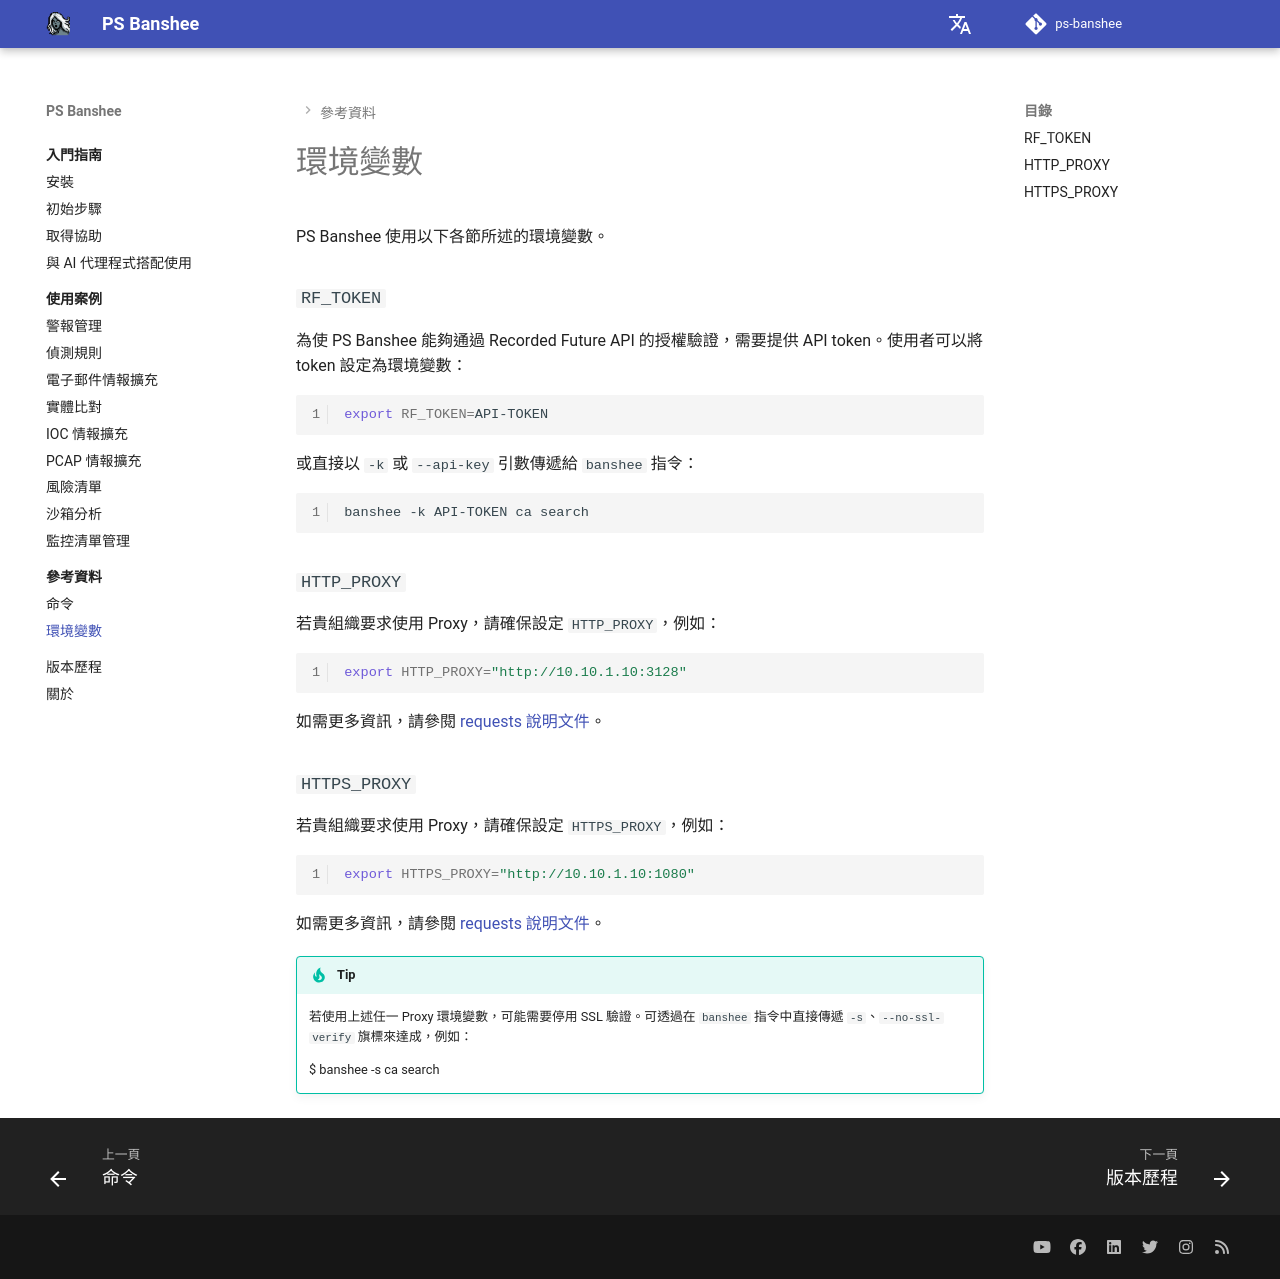

repository: RecordedFuture-ProfessionalServices/ps-banshee · page: zh-TW/reference/environment/index.html · generator: mkdocs

# 環境變數

PS Banshee 使用以下各節所述的環境變數。

### `RF_TOKEN`

為使 PS Banshee 能夠通過 Recorded Future API 的授權驗證，需要提供 API token。使用者可以將 token 設定為環境變數：

```bash
export RF_TOKEN=API-TOKEN
```

或直接以 `-k` 或 `--api-key` 引數傳遞給 `banshee` 指令：

```bash
banshee -k API-TOKEN ca search
```


### `HTTP_PROXY`

若貴組織要求使用 Proxy，請確保設定 `HTTP_PROXY`，例如：

```bash
export HTTP_PROXY="http://10.10.1.10:3128"
```

如需更多資訊，請參閱 [requests 說明文件](https://requests.readthedocs.io/en/latest/user/advanced/#proxies)。

### `HTTPS_PROXY`

若貴組織要求使用 Proxy，請確保設定 `HTTPS_PROXY`，例如：

```bash
export HTTPS_PROXY="http://10.10.1.10:1080"
```

如需更多資訊，請參閱 [requests 說明文件](https://requests.readthedocs.io/en/latest/user/advanced/#proxies)。


!!! Tip

    若使用上述任一 Proxy 環境變數，可能需要停用 SSL 驗證。可透過在 `banshee` 指令中直接傳遞 `-s`、`--no-ssl-verify` 旗標來達成，例如：

    $ banshee -s ca search
